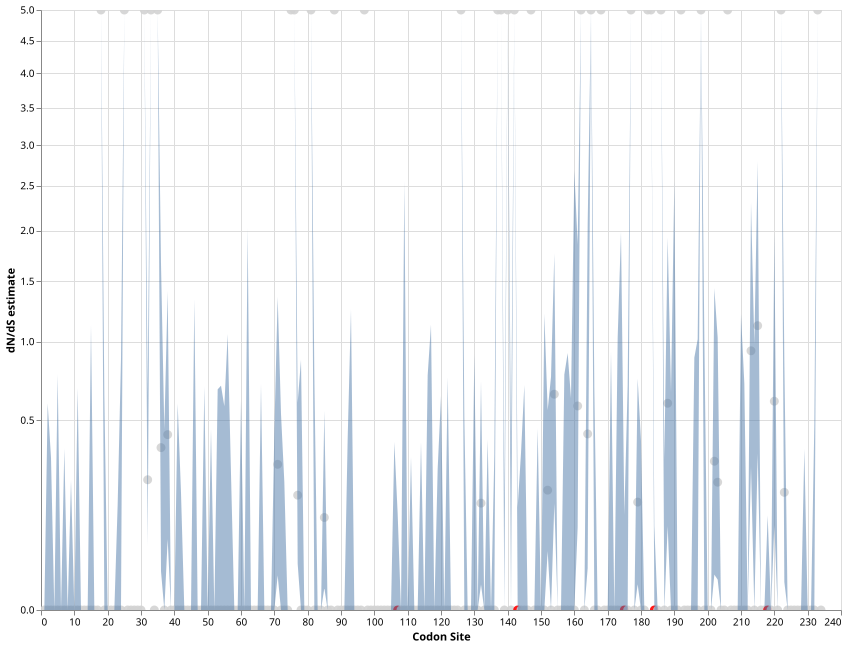

The file beside this chart, header and first rows:
alpha, beta, alpha=beta, LRT, p-value, Total branch length, dN/dS LB, dN/dS MLE, dN/dS UB, CodonSite, adjusted_p-value
0.0, 0.0, 0.0, 0.0, 1.0, 0.0, 0.0, 0.0, 0.0, 1, 1.0
1.635, 0.0, 0.3825, 2.887, 0.08931, 0.3098, 0.0, 0.0, 0.593, 2, 0.4417
3.548, 0.0, 0.503, 3.789, 0.05158, 0.4075, 0.0, 0.0, 0.3226, 3, 0.4417
0.0, 0.0, 0.0, 0.0, 1.0, 0.0, 0.0, 0.0, 0.0, 4, 1.0
1.208, 0.0, 0.3406, 2.485, 0.115, 0.2759, 0.0, 0.0, 0.7702, 5, 0.4417
0.0, 0.0, 0.0, 0.0, 1.0, 0.0, 0.0, 0.0, 0.0, 6, 1.0
2.809, 0.0, 0.4408, 3.629, 0.05679, 0.3571, 0.0, 0.0, 0.3622, 7, 0.4417
0.0, 0.0, 0.0, 0.0, 1.0, 0.0, 0.0, 0.0, 0.0, 8, 1.0
4.132, 0.0, 0.804, 6.423, 0.01127, 0.6513, 0.0, 0.0, 0.2346, 9, 0.2929
0.0, 0.0, 0.0, 0.0, 1.0, 0.0, 0.0, 0.0, 0.0, 10, 1.0
1.37, 0.0, 0.3558, 2.664, 0.1026, 0.2882, 0.0, 0.0, 0.6844, 11, 0.4417
0.0, 0.0, 0.0, 0.0, 1.0, 0.0, 0.0, 0.0, 0.0, 12, 1.0
0.0, 0.0, 0.0, 0.0, 1.0, 0.0, 0.0, 0.0, 0.0, 13, 1.0
0.0, 0.0, 0.0, 0.0, 1.0, 0.0, 0.0, 0.0, 0.0, 14, 1.0
1.415, 0.0, 0.5125, 1.979, 0.1595, 0.4151, 0.0, 0.0, 1.13, 15, 0.5047
0.0, 0.0, 0.0, 0.0, 1.0, 0.0, 0.0, 0.0, 0.0, 16, 1.0
0.0, 0.0, 0.0, 0.0, 1.0, 0.0, 0.0, 0.0, 0.0, 17, 1.0
0.0, 0.5194, 0.3672, 0.688, 0.4069, 0.2975, 1465, 10000, 10000, 18, 0.9277
1.498, 0.0, 0.3754, 2.762, 0.09651, 0.3041, 0.0, 0.0, 0.6471, 19, 0.4417
0.0, 0.0, 0.0, 0.0, 1.0, 0.0, 0.0, 0.0, 0.0, 20, 1.0
0.0, 0.0, 0.0, 0.0, 1.0, 0.0, 0.0, 0.0, 0.0, 21, 1.0
0.0, 0.0, 0.0, 0.0, 1.0, 0.0, 0.0, 0.0, 0.0, 22, 1.0
6.511, 0.0, 0.8944, 7.466, 0.006286, 0.7246, 0.0, 0.0, 0.1555, 23, 0.2101
2.342, 0.0, 1.088, 2.929, 0.08703, 0.8815, 0.0, 0.0, 0.8781, 24, 0.4417
0.0, 0.6645, 0.4877, 0.6191, 0.4314, 0.3951, 1465, 10000, 10000, 25, 0.9277
0.0, 0.0, 0.0, 0.0, 1.0, 0.0, 0.0, 0.0, 0.0, 26, 1.0
0.0, 0.0, 0.0, 0.0, 1.0, 0.0, 0.0, 0.0, 0.0, 27, 1.0
0.0, 0.0, 0.0, 0.0, 1.0, 0.0, 0.0, 0.0, 0.0, 28, 1.0
0.0, 0.0, 0.0, 0.0, 1.0, 0.0, 0.0, 0.0, 0.0, 29, 1.0
0.0, 0.0, 0.0, 0.0, 1.0, 0.0, 0.0, 0.0, 0.0, 30, 1.0
0.0, 0.5798, 0.3963, 0.7537, 0.3853, 0.321, 1465, 10000, 10000, 31, 0.92
6.83, 1.609, 2.862, 3.166, 0.0752, 2.318, 0.05757, 0.2356, 0.6406, 32, 0.4417
0.0, 0.5755, 0.4703, 0.3976, 0.5283, 0.381, 1465, 10000, 10000, 33, 1.0
0.0, 0.0, 0.0, 0.0, 1.0, 0.0, 0.0, 0.0, 0.0, 34, 1.0
0.0, 0.7534, 0.5345, 0.6882, 0.4068, 0.433, 1465, 10000, 10000, 35, 0.9277
1.858, 0.6803, 0.9433, 0.3239, 0.5693, 0.7642, 0.02074, 0.3662, 1.668, 36, 1.0
2.066, 0.0, 0.3892, 3.275, 0.07035, 0.3153, 0.0, 0.0, 0.4536, 37, 0.4417
2.796, 1.194, 1.482, 0.3935, 0.5305, 1.201, 0.06934, 0.4272, 1.414, 38, 1.0
0.0, 0.0, 0.0, 0.0, 1.0, 0.0, 0.0, 0.0, 0.0, 39, 1.0
0.0, 0.0, 0.0, 0.0, 1.0, 0.0, 0.0, 0.0, 0.0, 40, 1.0
1.999, 0.0, 0.4609, 2.84, 0.09194, 0.3734, 0.0, 0.0, 0.592, 41, 0.4417
5.295, 0.0, 0.4803, 4.636, 0.03131, 0.3891, 0.0, 0.0, 0.1914, 42, 0.407
0.0, 0.0, 0.0, 0.0, 1.0, 0.0, 0.0, 0.0, 0.0, 43, 1.0
0.0, 0.0, 0.0, 0.0, 1.0, 0.0, 0.0, 0.0, 0.0, 44, 1.0
0.0, 0.0, 0.0, 0.0, 1.0, 0.0, 0.0, 0.0, 0.0, 45, 1.0
0.936, 0.0, 0.3807, 1.781, 0.182, 0.3084, 0.0, 0.0, 1.342, 46, 0.5392
0.0, 0.0, 0.0, 0.0, 1.0, 0.0, 0.0, 0.0, 0.0, 47, 1.0
0.0, 0.0, 0.0, 0.0, 1.0, 0.0, 0.0, 0.0, 0.0, 48, 1.0
1.397, 0.0, 0.365, 2.628, 0.105, 0.2957, 0.0, 0.0, 0.6941, 49, 0.4417
0.0, 0.0, 0.0, 0.0, 1.0, 0.0, 0.0, 0.0, 0.0, 50, 1.0
2.222, 0.0, 0.7053, 4.475, 0.03438, 0.5714, 0.0, 0.0, 0.4551, 51, 0.4235
0.0, 0.0, 0.0, 0.0, 1.0, 0.0, 0.0, 0.0, 0.0, 52, 1.0
1.866, 0.0, 0.4772, 2.674, 0.102, 0.3866, 0.0, 0.0, 0.6761, 53, 0.4417
1.361, 0.0, 0.359, 2.626, 0.1051, 0.2908, 0.0, 0.0, 0.6991, 54, 0.4417
1.754, 0.0, 0.4004, 2.912, 0.08792, 0.3244, 0.0, 0.0, 0.5767, 55, 0.4417
1.66, 0.0, 0.8618, 2.591, 0.1075, 0.6981, 0.0, 0.0, 1.057, 56, 0.4417
3.548, 0.0, 0.7262, 5.936, 0.01484, 0.5883, 0.0, 0.0, 0.258, 57, 0.3155
0.0, 0.0, 0.0, 0.0, 1.0, 0.0, 0.0, 0.0, 0.0, 58, 1.0
0.0, 0.0, 0.0, 0.0, 1.0, 0.0, 0.0, 0.0, 0.0, 59, 1.0
2.603, 0.0, 0.6139, 2.838, 0.09207, 0.4974, 0.0, 0.0, 0.6073, 60, 0.4417
... 174 more rows
